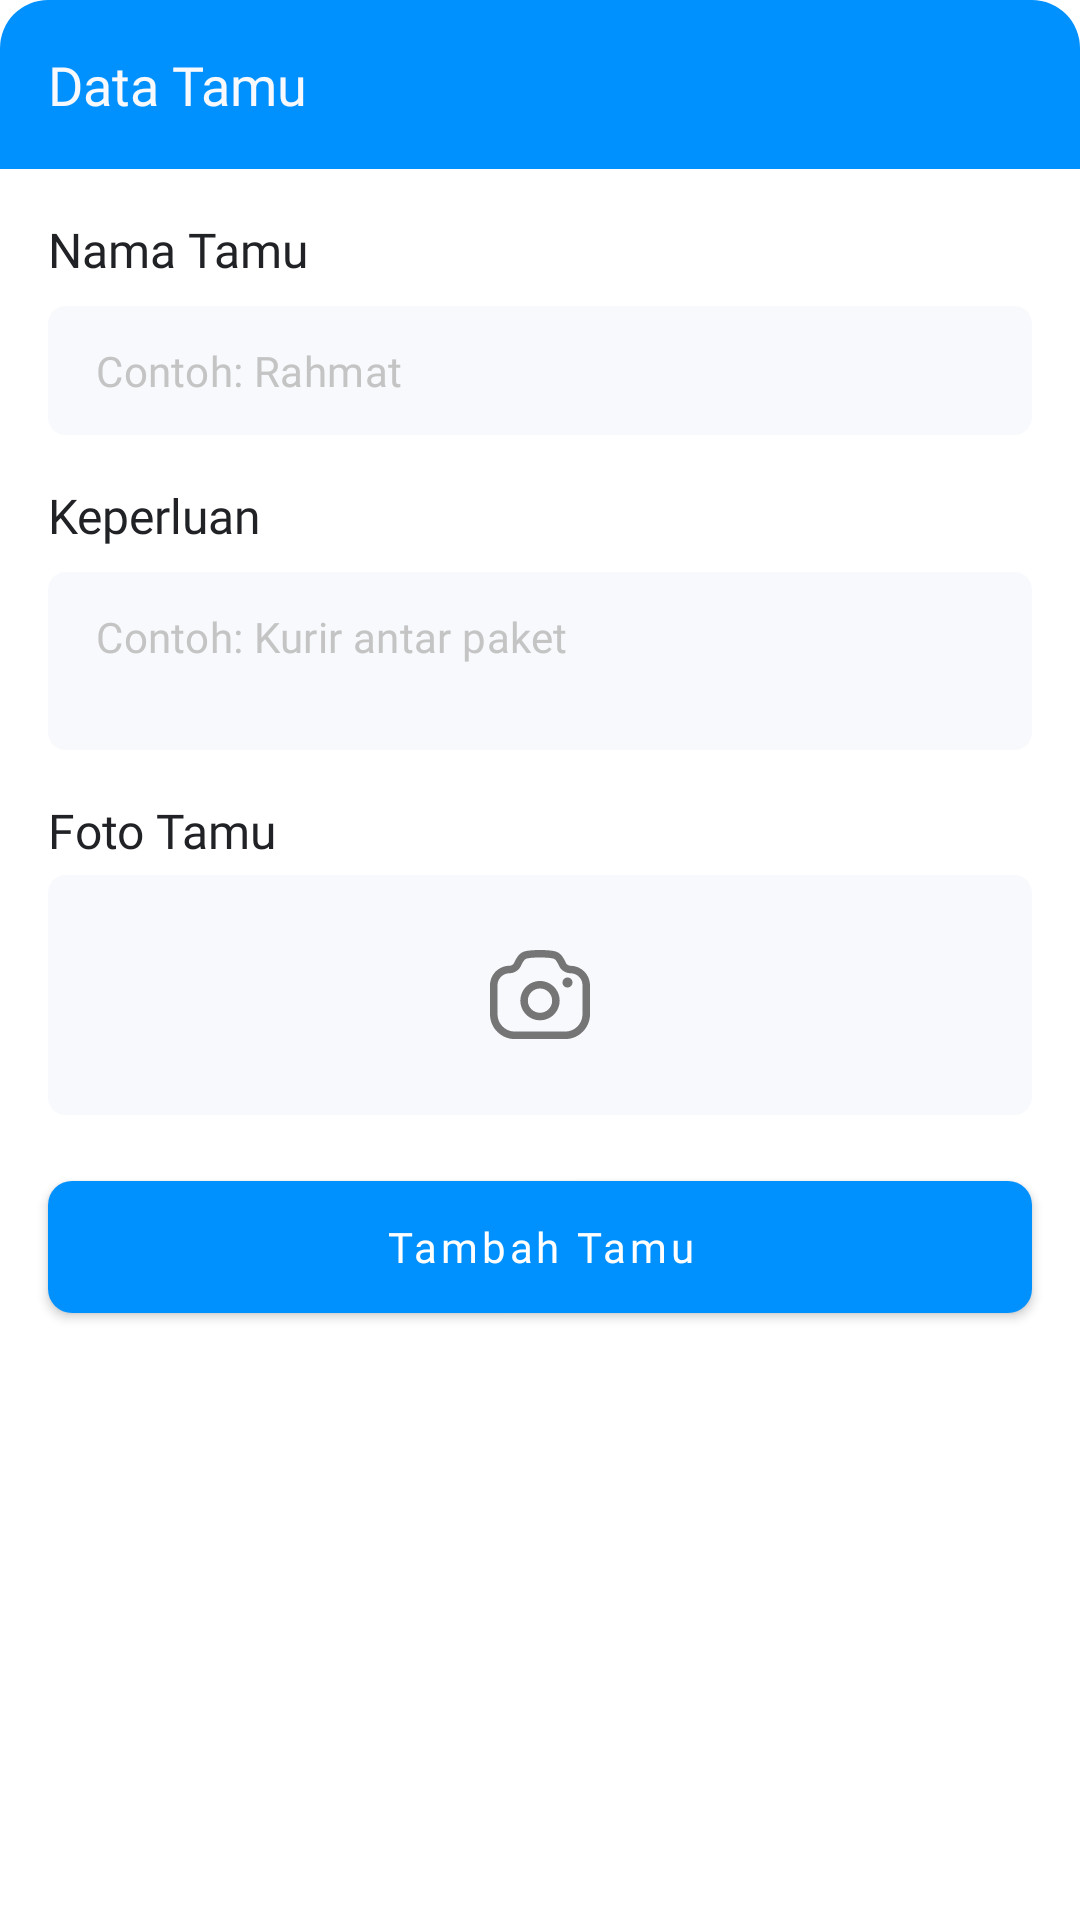

The Android layout XML behind this screen, and the referenced resources:
<!-- AndroidManifest.xml: application theme Theme.SecurityVillage -->
<!-- res/layout/bottom_sheet_add_guest.xml -->
<?xml version="1.0" encoding="utf-8"?>
<RelativeLayout xmlns:android="http://schemas.android.com/apk/res/android"
    xmlns:app="http://schemas.android.com/apk/res-auto"
    android:layout_width="match_parent"
    android:layout_height="match_parent"
    android:background="@drawable/bg_bottom_sheet"
    android:orientation="vertical">

    <LinearLayout
        android:layout_width="match_parent"
        android:layout_height="wrap_content"
        android:orientation="vertical">

        <TextView
            android:layout_width="match_parent"
            android:layout_height="wrap_content"
            android:background="@drawable/bg_title_bottom_sheet"
            android:fontFamily="@font/roboto_medium"
            android:paddingStart="16dp"
            android:paddingTop="16dp"
            android:paddingEnd="16dp"
            android:paddingBottom="16dp"
            android:text="@string/guest_data"
            android:textColor="@color/white_text"
            android:textSize="18sp" />

        <ScrollView
            android:layout_width="match_parent"
            android:layout_height="wrap_content">

            <LinearLayout
                android:layout_width="match_parent"
                android:layout_height="wrap_content"
                android:orientation="vertical">

                <TextView
                    android:layout_width="wrap_content"
                    android:layout_height="wrap_content"
                    android:layout_marginStart="16dp"
                    android:layout_marginTop="16dp"
                    android:layout_marginEnd="16dp"
                    android:fontFamily="@font/roboto"
                    android:text="@string/guest_name"
                    android:textColor="@color/primary_text"
                    android:textSize="16sp" />

                <com.google.android.material.textfield.TextInputLayout
                    android:layout_width="match_parent"
                    android:layout_height="wrap_content"
                    android:layout_marginTop="4dp"
                    app:endIconMode="clear_text"
                    app:hintEnabled="false">

                    <EditText
                        android:id="@+id/etUsername"
                        style="@style/EditText"
                        android:layout_marginTop="4dp"
                        android:hint="Contoh: Rahmat"
                        android:imeOptions="actionNext"
                        android:inputType="textPersonName|textCapWords"
                        android:singleLine="true" />
                </com.google.android.material.textfield.TextInputLayout>

                <TextView
                    android:layout_width="wrap_content"
                    android:layout_height="wrap_content"
                    android:layout_marginStart="16dp"
                    android:layout_marginTop="16dp"
                    android:layout_marginEnd="16dp"
                    android:fontFamily="@font/roboto"
                    android:text="@string/keperluan"
                    android:textColor="@color/primary_text"
                    android:textSize="16sp" />

                <com.google.android.material.textfield.TextInputLayout
                    android:layout_width="match_parent"
                    android:layout_height="wrap_content"
                    android:layout_marginTop="4dp"
                    app:endIconMode="clear_text"
                    app:hintEnabled="false">

                    <EditText
                        android:id="@+id/etDesc"
                        style="@style/EditText"
                        android:layout_marginTop="4dp"
                        android:gravity="top"
                        android:hint="Contoh: Kurir antar paket"
                        android:inputType="textMultiLine|textCapSentences"
                        android:minLines="2" />
                </com.google.android.material.textfield.TextInputLayout>

                <TextView
                    android:layout_width="wrap_content"
                    android:layout_height="wrap_content"
                    android:layout_marginStart="16dp"
                    android:layout_marginTop="16dp"
                    android:layout_marginEnd="16dp"
                    android:fontFamily="@font/roboto"
                    android:text="@string/guest_image"
                    android:textColor="@color/primary_text"
                    android:textSize="16sp" />

                <RelativeLayout
                    android:layout_width="match_parent"
                    android:layout_height="wrap_content"
                    android:layout_marginStart="16dp"
                    android:layout_marginTop="4dp"
                    android:layout_marginEnd="16dp"
                    android:background="@drawable/bg_edit_text_normal">

                    <ImageView
                        android:id="@+id/imgGuest"
                        android:layout_width="match_parent"
                        android:layout_height="320dp"
                        android:scaleType="centerCrop"
                        android:visibility="gone" />

                    <ImageView
                        android:id="@+id/imgCapture"
                        android:layout_width="48dp"
                        android:layout_height="48dp"
                        android:layout_centerInParent="true"
                        android:layout_marginVertical="16dp"
                        android:padding="4dp"
                        android:src="@drawable/ic_camera"
                        app:tint="@color/secondary_text" />
                </RelativeLayout>

                <com.google.android.material.button.MaterialButton
                    android:id="@+id/btnAddGuest"
                    style="@style/ButtonStyle"
                    android:layout_marginTop="16dp"
                    android:layout_marginBottom="8dp"
                    android:text="@string/add_guest"
                    app:backgroundTint="@color/primary" />
            </LinearLayout>
        </ScrollView>
    </LinearLayout>

    <ImageView
        android:id="@+id/imgDismiss"
        android:layout_width="42dp"
        android:layout_height="42dp"
        android:layout_alignParentEnd="true"
        android:layout_marginTop="10dp"
        android:layout_marginEnd="14dp"
        android:padding="7dp"
        android:src="@drawable/ic_close"
        app:tint="@color/white" />

</RelativeLayout>
<!-- resources referenced by this layout -->
<resources>
  <color name="primary">#0091FF</color>
  <color name="primary_text">#212226</color>
  <color name="secondary_text">#757575</color>
  <color name="white">#FFFFFFFF</color>
  <color name="white_text">#F7F9FC</color>
  <!-- drawable bg_bottom_sheet (drawable) -->
  <?xml version="1.0" encoding="utf-8"?>
  <shape xmlns:android="http://schemas.android.com/apk/res/android"
      android:shape="rectangle">
      <corners
          android:topLeftRadius="16dp"
          android:topRightRadius="16dp" />
      <solid android:color="@color/white" />
  </shape>
  <!-- drawable bg_edit_text_normal (drawable) -->
  <?xml version="1.0" encoding="utf-8"?>
  <shape xmlns:android="http://schemas.android.com/apk/res/android"
      android:shape="rectangle">
      <corners android:radius="6dp" />
      <solid android:color="@color/white_text" />
  </shape>
  <!-- drawable bg_title_bottom_sheet (drawable) -->
  <?xml version="1.0" encoding="utf-8"?>
  <shape xmlns:android="http://schemas.android.com/apk/res/android"
      android:shape="rectangle">
      <corners
          android:topLeftRadius="16dp"
          android:topRightRadius="16dp" />
      <solid android:color="@color/primary" />
  </shape>
  <string name="add_guest">Tambah Tamu</string>
  <string name="guest_data">Data Tamu</string>
  <string name="guest_image">Foto Tamu</string>
  <string name="guest_name">Nama Tamu</string>
  <string name="keperluan">Keperluan</string>
  <style name="ButtonStyle">
          <item name="android:layout_width">match_parent</item>
          <item name="android:layout_height">56dp</item>
          <item name="android:layout_marginStart">16dp</item>
          <item name="android:layout_marginEnd">16dp</item>
          <item name="cornerRadius">8dp</item>
          <item name="android:textAllCaps">false</item>
          <item name="android:fontFamily">@font/roboto_medium</item>
      </style>
  <style name="Theme.SecurityVillage" parent="Theme.MaterialComponents.DayNight.NoActionBar">
          
          <item name="colorPrimary">@color/primary</item>
          <item name="colorPrimaryVariant">@color/purple_700</item>
          <item name="colorOnPrimary">@color/white</item>
          
          <item name="colorSecondary">@color/teal_200</item>
          <item name="colorSecondaryVariant">@color/teal_700</item>
          <item name="colorOnSecondary">@color/black</item>
          
          <item name="textInputStyle">@style/Widget.MyApp.TextInputLayout</item>
  
          
          <item name="android:statusBarColor">@color/primary</item>
  
          
          <item name="android:windowLightStatusBar">false</item>
  
      </style>
  <!-- drawable bg_edit_text (drawable) -->
  <?xml version="1.0" encoding="utf-8"?>
  <selector xmlns:android="http://schemas.android.com/apk/res/android">
      <item android:drawable="@drawable/bg_edit_text_selected"
          android:state_focused="true" >
          <bitmap android:tint="@color/primary"/>
      </item>
      <item android:drawable="@drawable/bg_edit_text_normal" />
  </selector>
  <color name="hint">#C4C4C4</color>
  <color name="purple_700">#FF3700B3</color>
  <color name="teal_200">#FF03DAC5</color>
  <color name="teal_700">#FF018786</color>
  <color name="black">#FF000000</color>
  <style name="Widget.MyApp.TextInputLayout" parent="Widget.MaterialComponents.TextInputLayout.FilledBox">
          <item name="boxStrokeWidth">0dp</item>
          <item name="boxStrokeWidthFocused">0dp</item>
      </style>
  <!-- drawable bg_edit_text_selected (drawable) -->
  <?xml version="1.0" encoding="utf-8"?>
  <shape xmlns:android="http://schemas.android.com/apk/res/android"
      android:shape="rectangle">
      <corners android:radius="6dp" />
      <solid android:color="@color/white_text" />
      <stroke
          android:width="1.5dp"
          android:color="@color/primary" />
  </shape>
</resources>
